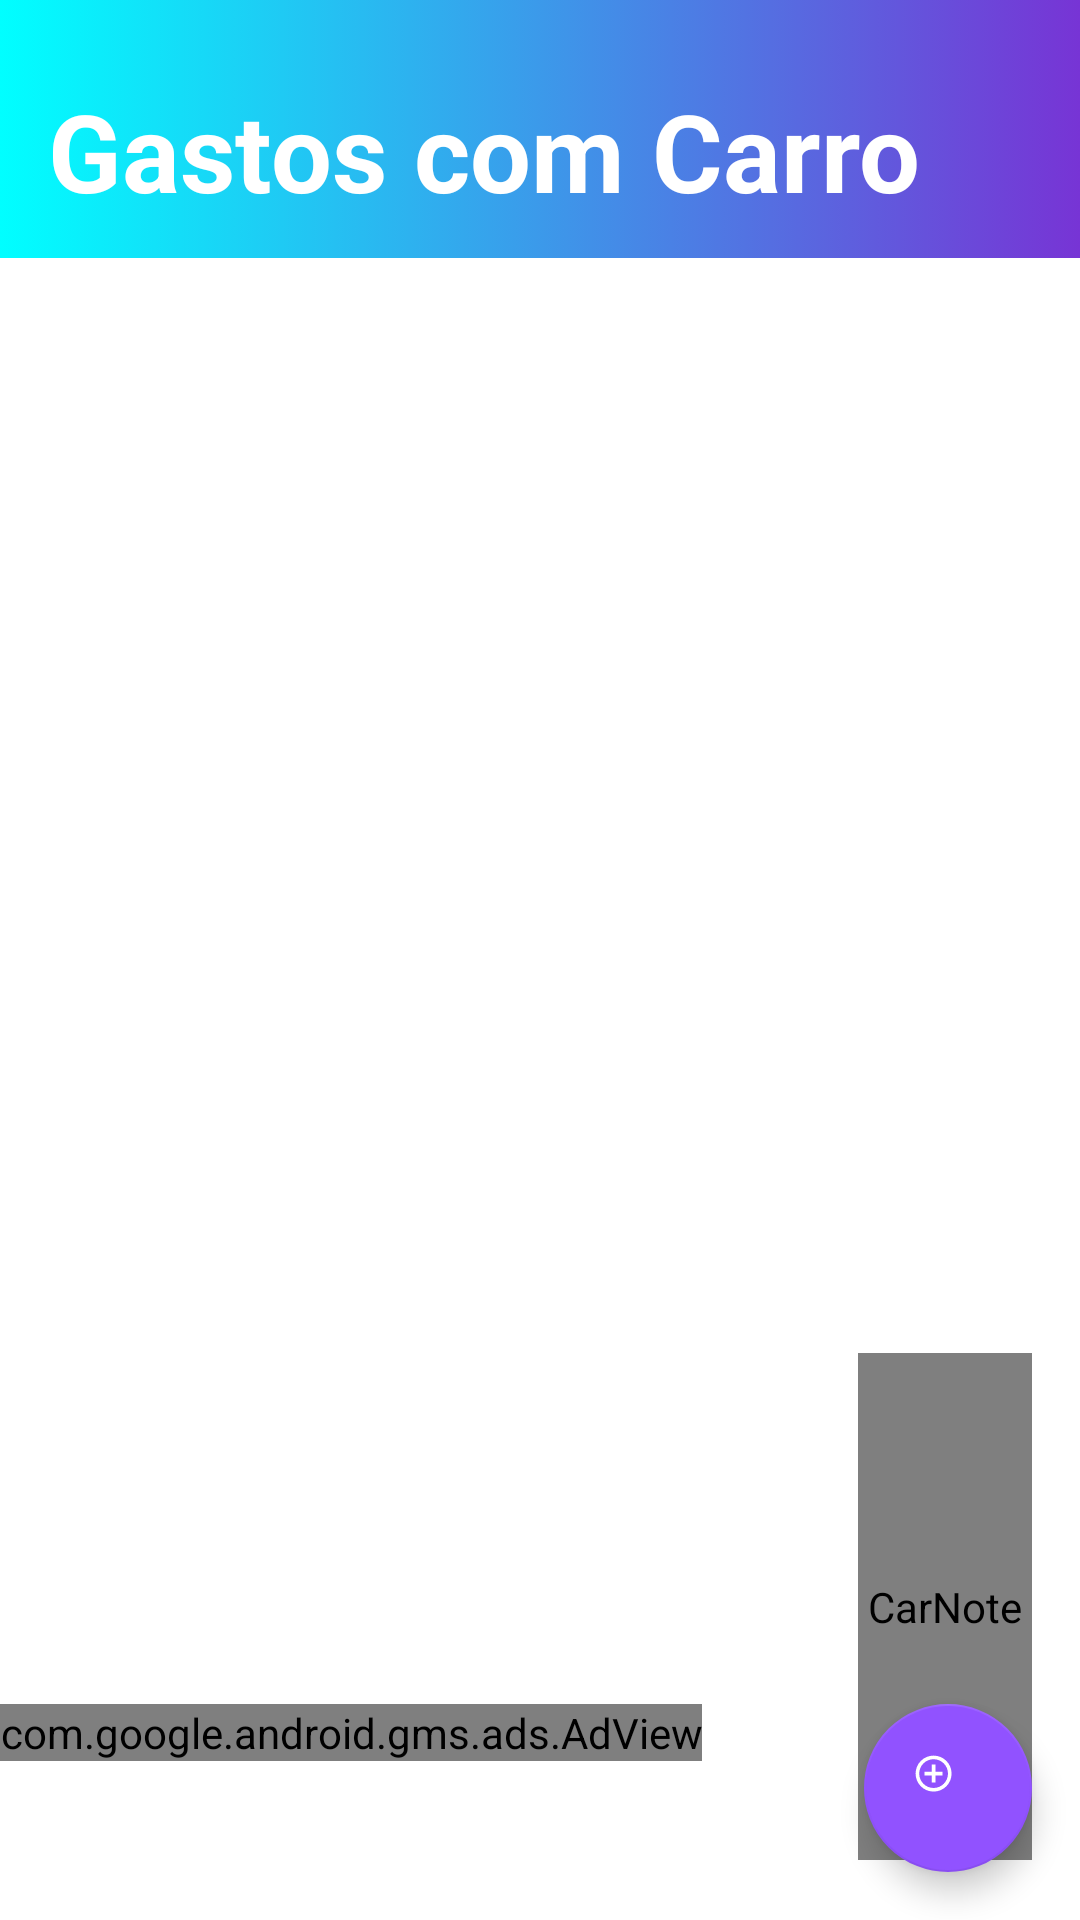

Produce the Android XML layout that renders to this screen, including the resource entries it uses.
<!-- AndroidManifest.xml: activity theme Theme.PossanteÁlcoolOuGasolina.NoActionBar -->
<!-- res/layout/activity_gasto_com_o_carro.xml -->
<?xml version="1.0" encoding="utf-8"?>
<androidx.constraintlayout.widget.ConstraintLayout xmlns:android="http://schemas.android.com/apk/res/android"
    xmlns:app="http://schemas.android.com/apk/res-auto"
    xmlns:tools="http://schemas.android.com/tools"
    android:layout_width="match_parent"
    android:layout_height="match_parent"
    android:background="@color/white"
    android:orientation="vertical"
    tools:context=".activity.activitys.GastoComOCarroActivity">

    <com.google.android.material.floatingactionbutton.FloatingActionButton
        android:id="@+id/fab"
        android:layout_width="wrap_content"
        android:layout_height="wrap_content"
        android:layout_gravity="bottom|end"
        android:layout_margin="@dimen/fab_margin"
        android:layout_marginEnd="16dp"
        android:layout_marginRight="16dp"
        android:layout_marginBottom="31dp"
        app:backgroundTint="#9152FF"
        app:layout_constraintBottom_toBottomOf="parent"
        app:layout_constraintEnd_toEndOf="parent"
        app:rippleColor="@color/black"
        app:srcCompat="@drawable/ic_add"
        android:contentDescription="@string/botaoAdd" />



    <LinearLayout
        android:id="@+id/linearLayout"
        android:layout_width="0dp"
        android:layout_height="86dp"
        android:background="@drawable/degrade_back"
        android:orientation="horizontal"
        app:layout_constraintEnd_toEndOf="parent"
        app:layout_constraintStart_toStartOf="parent"
        app:layout_constraintTop_toTopOf="parent">

        <TextView
            android:id="@+id/textView"
            android:layout_width="wrap_content"
            android:layout_height="wrap_content"
            android:layout_marginStart="16dp"
            android:layout_marginLeft="16dp"
            android:layout_marginTop="26dp"

            android:text="@string/tutorial_gastos_com_carro"
            android:textColor="@color/white"
            android:textSize="36sp"
            android:textStyle="bold" />
    </LinearLayout>

    <androidx.recyclerview.widget.RecyclerView
        android:id="@+id/recyclerView"
        android:layout_width="0dp"
        android:layout_height="0dp"
        android:layout_marginStart="16dp"
        android:layout_marginLeft="16dp"
        android:layout_marginEnd="16dp"
        android:layout_marginRight="16dp"
        app:layout_constraintBottom_toTopOf="@+id/fab"
        app:layout_constraintEnd_toEndOf="parent"
        app:layout_constraintHorizontal_bias="0.0"
        app:layout_constraintStart_toStartOf="parent"
        app:layout_constraintTop_toBottomOf="@+id/linearLayout"
        app:layout_constraintVertical_bias="1.0">

    </androidx.recyclerview.widget.RecyclerView>

    <com.airbnb.lottie.LottieAnimationView
        android:id="@+id/lottieAnimationViewArrow"
        android:layout_width="58dp"
        android:layout_height="169dp"
        android:layout_marginBottom="4dp"
        android:contentDescription="@string/app_name"
        app:layout_constraintBottom_toBottomOf="@+id/fab"
        app:layout_constraintEnd_toEndOf="@+id/fab"
        app:layout_constraintHorizontal_bias="1.0"
        app:layout_constraintStart_toStartOf="@+id/fab"
        app:lottie_autoPlay="true"
        app:lottie_loop="true"
        app:lottie_rawRes="@raw/arrow" />

    <com.google.android.gms.ads.AdView
        android:id="@+id/adViewGastosComCarro"
        android:layout_width="wrap_content"
        android:layout_height="wrap_content"
        app:adSize="BANNER"
        app:adUnitId="ca-app-pub-9067087122803339/1181678983"
        app:layout_constraintStart_toStartOf="parent"
        app:layout_constraintTop_toBottomOf="@+id/recyclerView" />
</androidx.constraintlayout.widget.ConstraintLayout>
<!-- resources referenced by this layout -->
<resources>
  <color name="black">#FF000000</color>
  <color name="white">#FFFFFFFF</color>
  <dimen name="fab_margin">16dp</dimen>
  <!-- drawable degrade_back (drawable-v24) -->
  <?xml version="1.0" encoding="utf-8"?>
  <selector xmlns:android="http://schemas.android.com/apk/res/android"
      >
      <item >
          <shape>
              <gradient
                  android:angle="180"
                  android:startColor="#7734D5"
  
                  android:endColor="#00FFFF"
                  android:type="linear">
  
              </gradient>
  
          </shape>
      </item>
  
  </selector>
  <!-- drawable ic_add (drawable) -->
  <vector android:height="35dp" android:tint="#FFFFFF"
      android:viewportHeight="40" android:viewportWidth="40"
      android:width="35dp" xmlns:android="http://schemas.android.com/apk/res/android">
      <path android:fillColor="@android:color/white" android:pathData="M13,7h-2v4L7,11v2h4v4h2v-4h4v-2h-4L13,7zM12,2C6.48,2 2,6.48 2,12s4.48,10 10,10 10,-4.48 10,-10S17.52,2 12,2zM12,20c-4.41,0 -8,-3.59 -8,-8s3.59,-8 8,-8 8,3.59 8,8 -3.59,8 -8,8z"/>
  </vector>
  <string name="app_name">CarNote</string>
  <string name="botaoAdd">Adicionar gasto</string>
  <string name="tutorial_gastos_com_carro">Gastos com Carro</string>
  <style name="Theme.PossanteÁlcoolOuGasolina.NoActionBar">
          <item name="windowActionBar">false</item>
          <item name="windowNoTitle">true</item>
      </style>
</resources>
